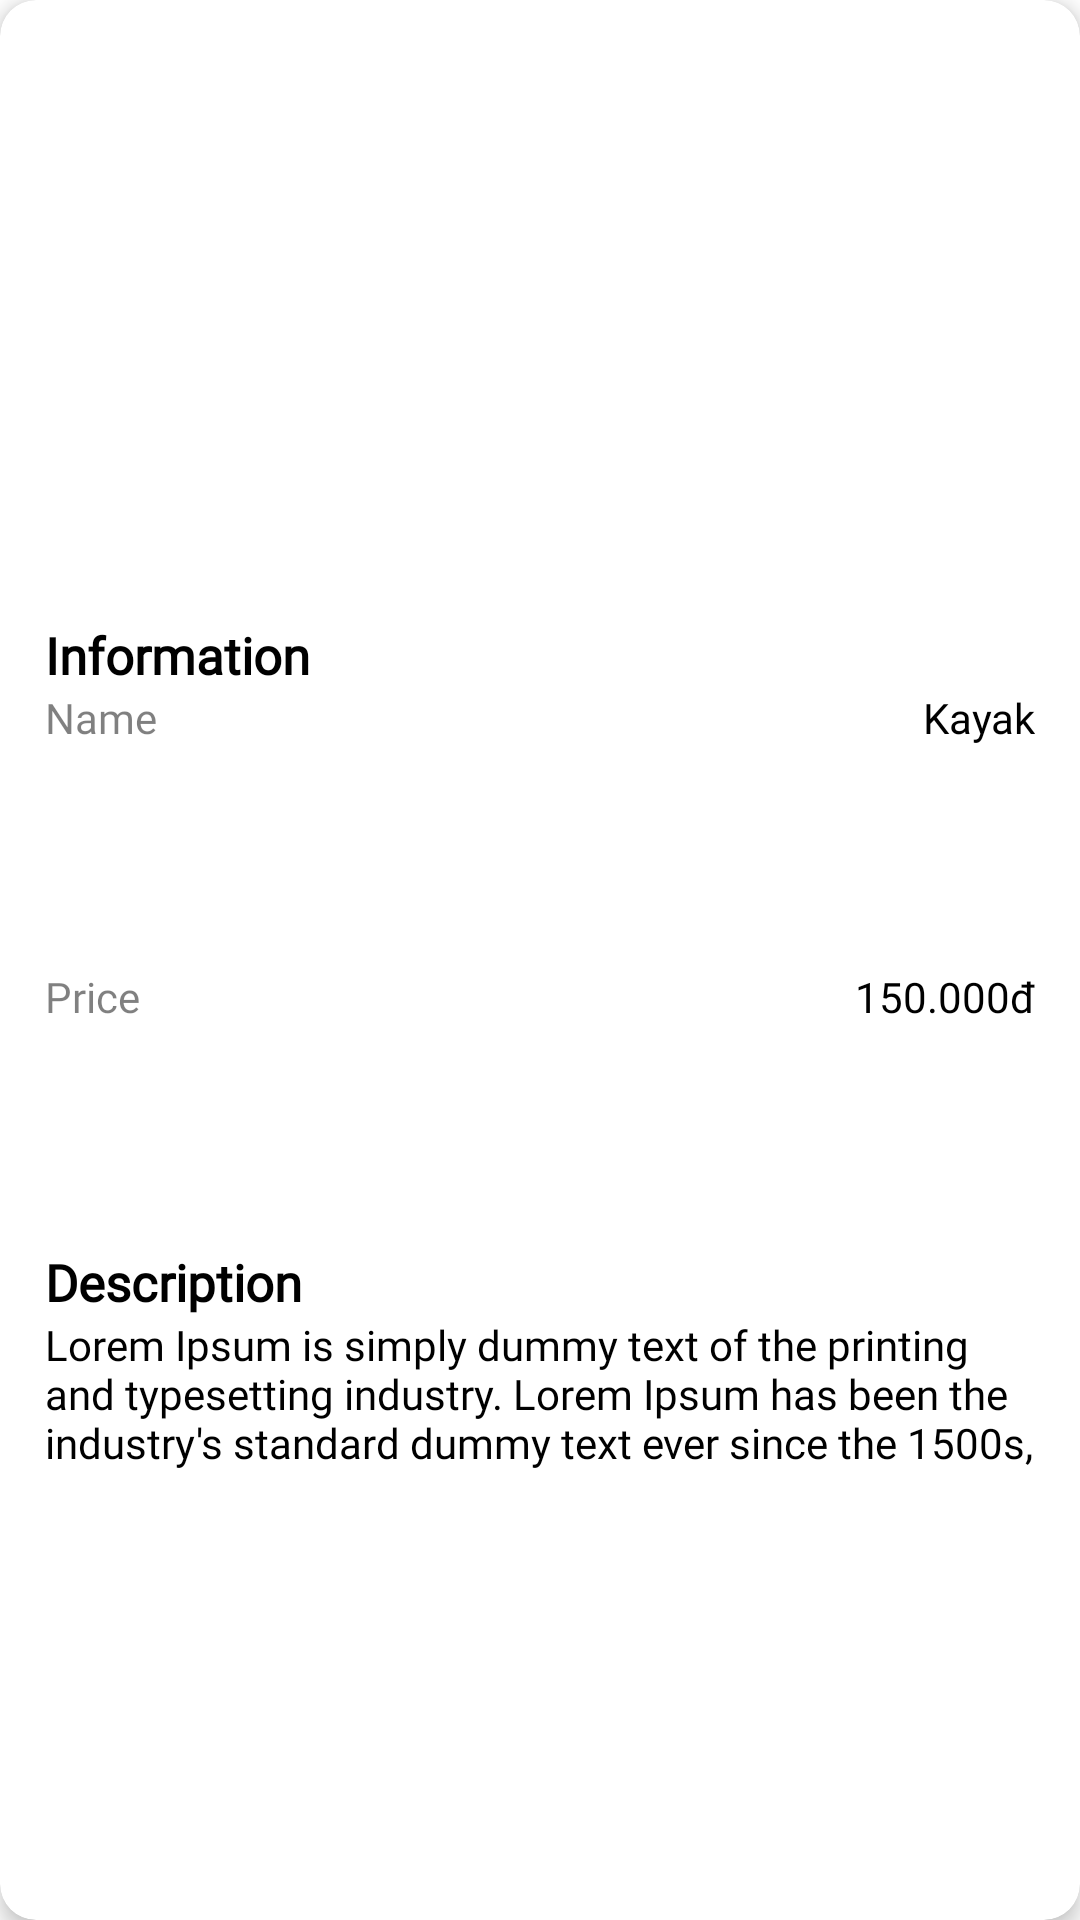

Here is an Android app screen rendered from its layout file. Give the layout XML and the strings, colors and styles it references.
<!-- AndroidManifest.xml: application theme Base.Theme.Glamping -->
<!-- res/layout/card_service.xml -->
<?xml version="1.0" encoding="utf-8"?>
<androidx.cardview.widget.CardView xmlns:android="http://schemas.android.com/apk/res/android"
    android:id="@+id/serviceCard"
    android:layout_width="match_parent"
    android:layout_height="350dp"
    xmlns:app="http://schemas.android.com/apk/res-auto"
    android:layout_margin="8dp"
    app:cardCornerRadius="12dp"
    app:cardElevation="4dp"
    android:clickable="true"
    android:focusable="true"
    android:foreground="?attr/selectableItemBackground"
    android:backgroundTint="@color/white">
    <LinearLayout
        android:layout_width="match_parent"
        android:layout_height="match_parent"
        android:orientation="vertical">
        <ImageView
            android:id="@+id/image"
            android:layout_width="match_parent"
            android:layout_height="0dp"
            android:layout_weight="3"
            android:src="@drawable/image_placeholder"
            android:scaleType="centerCrop"/>
        <LinearLayout
            android:layout_width="match_parent"
            android:layout_height="0dp"
            android:layout_weight="7"
            android:padding="15dp"
            android:orientation="vertical">
            <LinearLayout
                android:layout_width="match_parent"
                android:layout_height="0dp"
                android:layout_weight="5"
                android:orientation="vertical">
                <TextView
                    style="@style/h2"
                    android:layout_width="wrap_content"
                    android:layout_height="wrap_content"
                    android:text="Information"
                    android:textStyle="bold" />
                <LinearLayout
                    android:layout_width="match_parent"
                    android:layout_height="match_parent"
                    android:orientation="vertical">
                    <LinearLayout
                        android:layout_width="match_parent"
                        android:layout_height="0dp"
                        android:layout_weight="5"
                        android:orientation="horizontal">
                        <TextView
                            android:layout_width="0dp"
                            android:layout_height="wrap_content"
                            android:text="Name"
                            android:layout_weight="5"
                            android:textColor="@color/black"
                            android:alpha="0.5"/>
                        <TextView
                            android:id="@+id/name"
                            android:layout_width="0dp"
                            android:layout_height="wrap_content"
                            android:layout_weight="5"
                            android:text="Kayak"
                            android:gravity="end"
                            android:textColor="@color/black"/>
                    </LinearLayout>
                    <LinearLayout
                        android:layout_width="match_parent"
                        android:layout_height="0dp"
                        android:layout_weight="5"
                        android:orientation="horizontal">
                        <TextView
                            android:layout_width="0dp"
                            android:layout_height="wrap_content"
                            android:text="Price"
                            android:textColor="@color/black"
                            android:layout_weight="5"
                            android:alpha="0.5"/>
                        <TextView
                            android:id="@+id/price"
                            android:layout_width="0dp"
                            android:layout_height="wrap_content"
                            android:layout_weight="5"
                            android:text="150.000đ"
                            android:gravity="end"
                            android:textColor="@color/black"/>
                    </LinearLayout>

                </LinearLayout>
            </LinearLayout>
            <LinearLayout
                android:layout_width="match_parent"
                android:layout_height="0dp"
                android:orientation="vertical"
                android:layout_weight="5">
                <TextView
                    style="@style/h2"
                    android:layout_width="wrap_content"
                    android:layout_height="wrap_content"
                    android:text="Description"
                    android:textStyle="bold" />
                <TextView
                    android:id="@+id/description"
                    android:layout_width="wrap_content"
                    android:layout_height="wrap_content"
                    android:text="Lorem Ipsum is simply dummy text of the printing and typesetting industry. Lorem Ipsum has been the industry's standard dummy text ever since the 1500s, when an unknown printer took a galley of type and scrambled it to make a type specimen book."
                    android:maxLines="3"
                    android:textColor="@color/black"/>
            </LinearLayout>
        </LinearLayout>
    </LinearLayout>
</androidx.cardview.widget.CardView>
<!-- resources referenced by this layout -->
<resources>
  <color name="black">#000000</color>
  <color name="white">#FFFFFFFF</color>
  <style name="h2">
          <item name="android:fontFamily">@font/poppins_thin</item>
          <item name="android:textColor">@color/black</item>
          <item name="android:textSize">@dimen/h2TextSize</item>
      </style>
  <style name="Base.Theme.Glamping" parent="Theme.Material3.DayNight.NoActionBar">
          <item name="colorSurface">@color/white</item>
          <item name="android:windowBackground">@color/white</item>
          <item name="android:windowLightStatusBar">true</item>
          <item name="android:statusBarColor">@color/white</item>
          <item name="android:navigationBarColor">@color/white</item>
          <item name="android:windowLightNavigationBar">true</item>
          <item name="colorPrimary">#000000</item> 
          <item name="colorOnPrimary">#FFFFFF</item> 
          <item name="fontFamily">@font/poppins_thin</item>
          <item name="android:fitsSystemWindows">true</item>
      </style>
  <dimen name="h2TextSize">17sp</dimen>
</resources>
